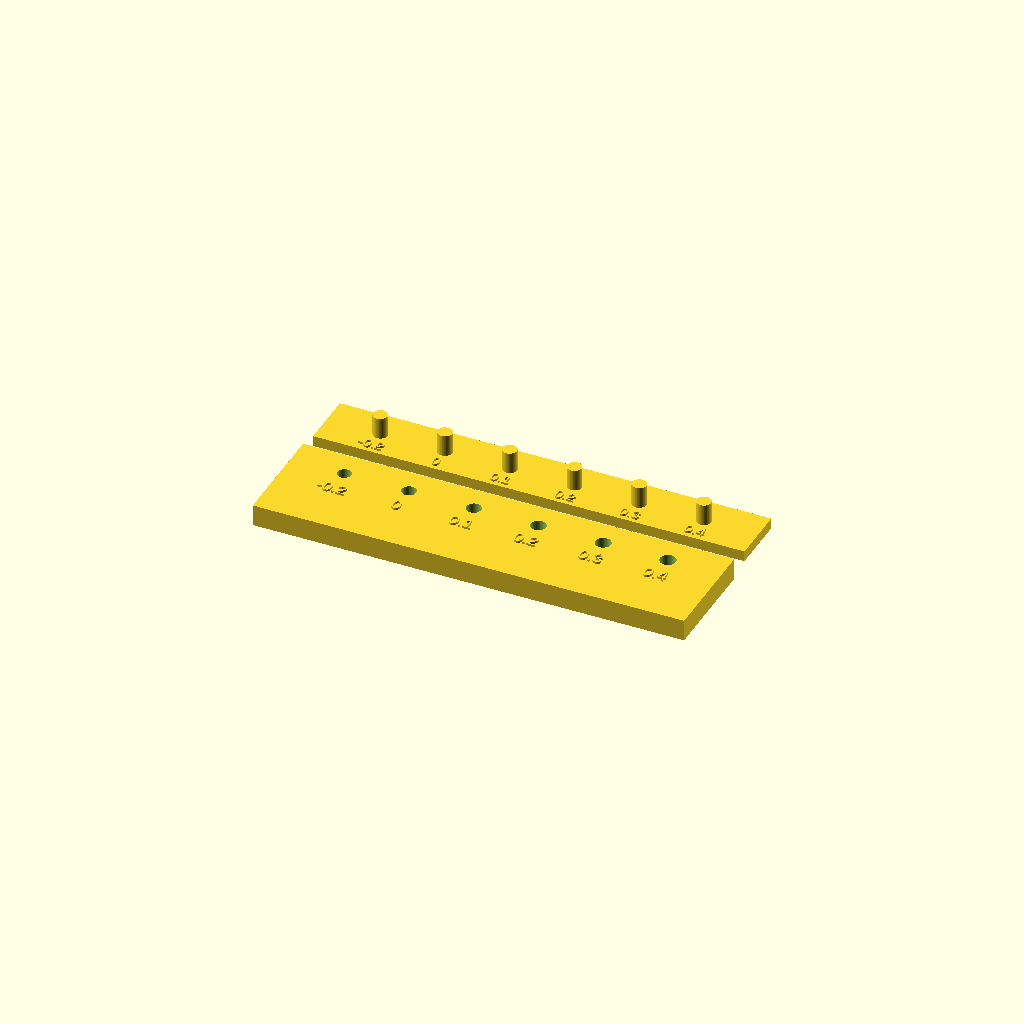
Cell 1 — every parameter at its default value.
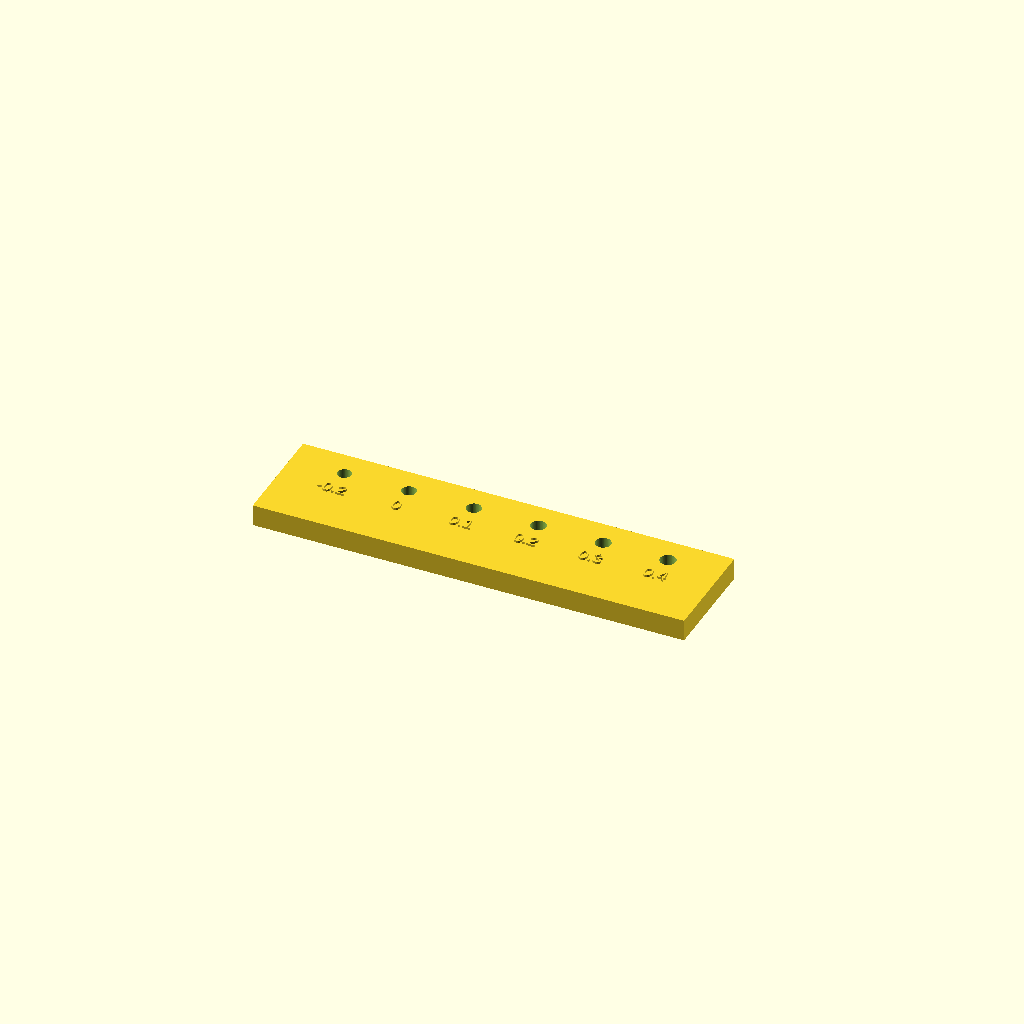
Cell 2 — part_to_render set to "Plate", the other parameters unchanged.
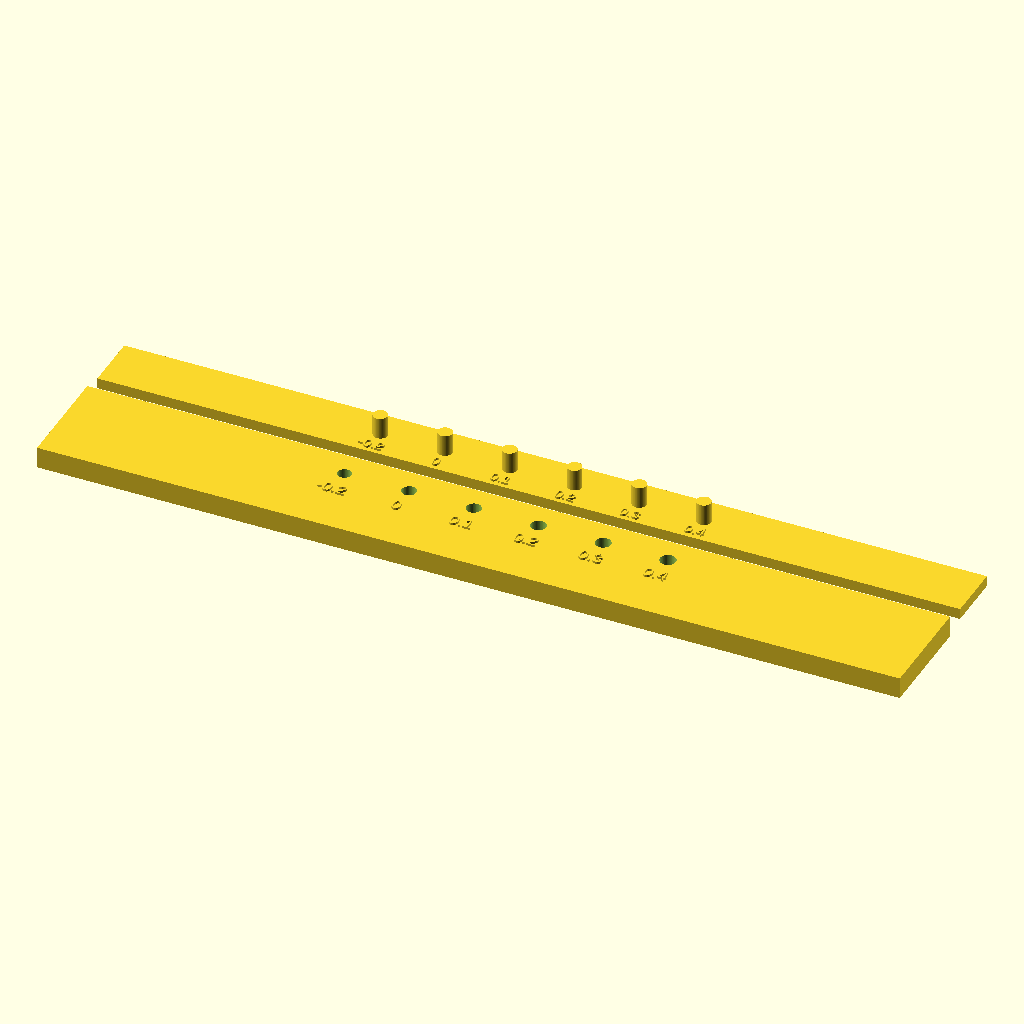
Cell 3 — plate_w set to 240, the other parameters unchanged.
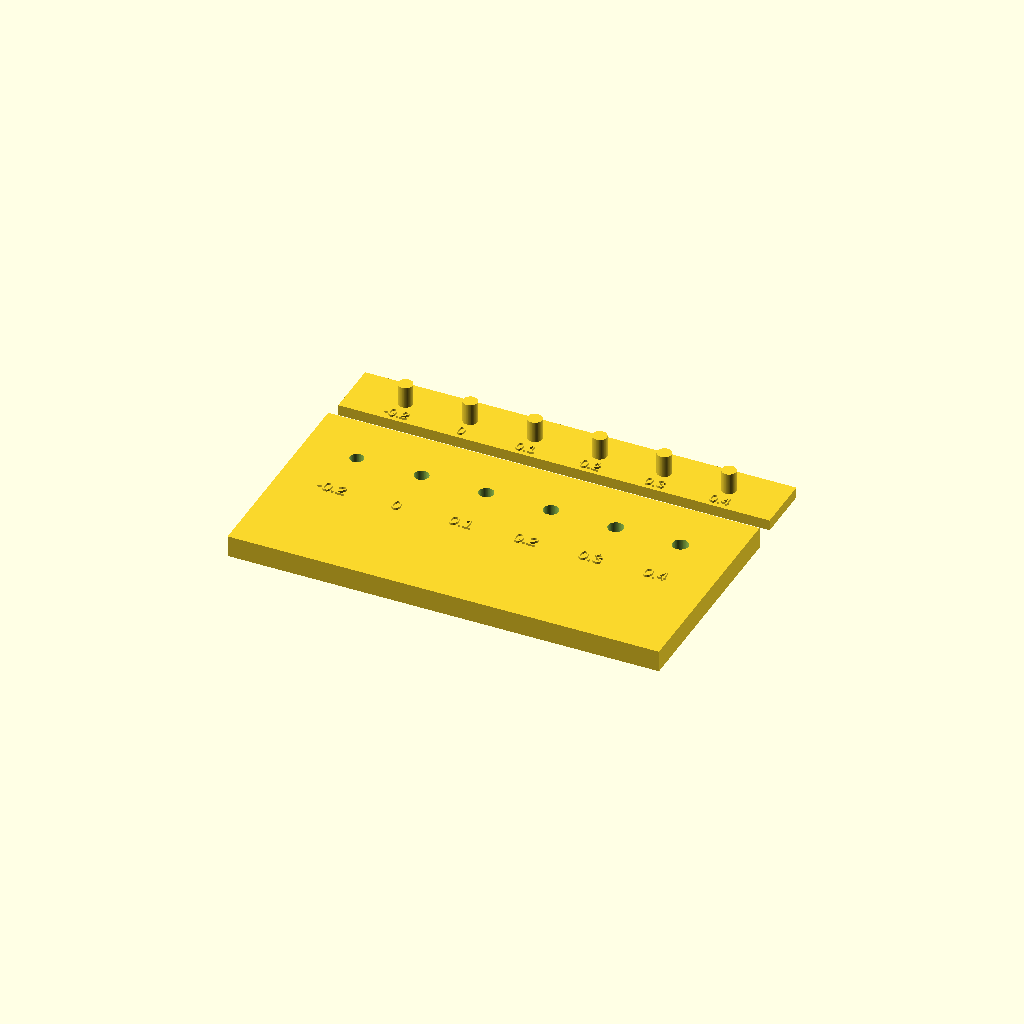
Cell 4 — plate_d set to 60, the other parameters unchanged.
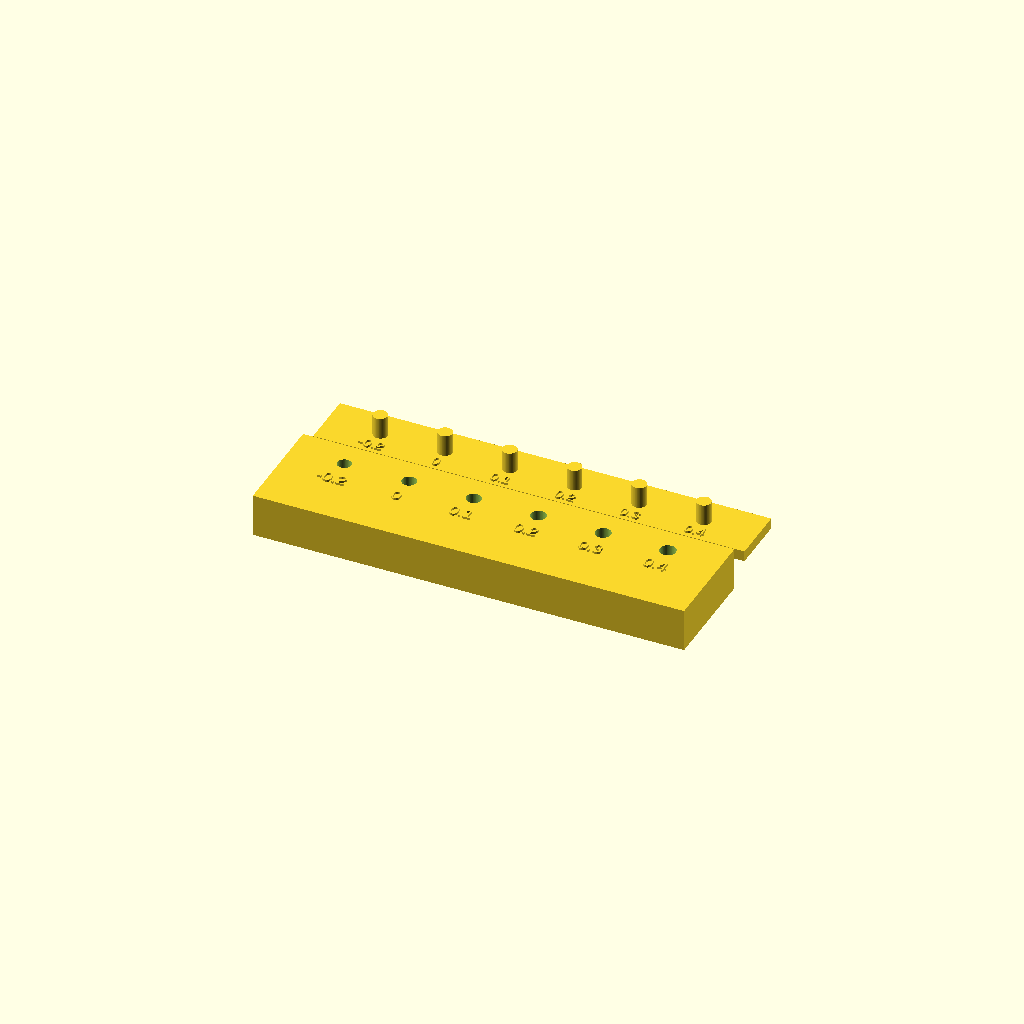
Cell 5: plate_t = 12 (everything else at default).
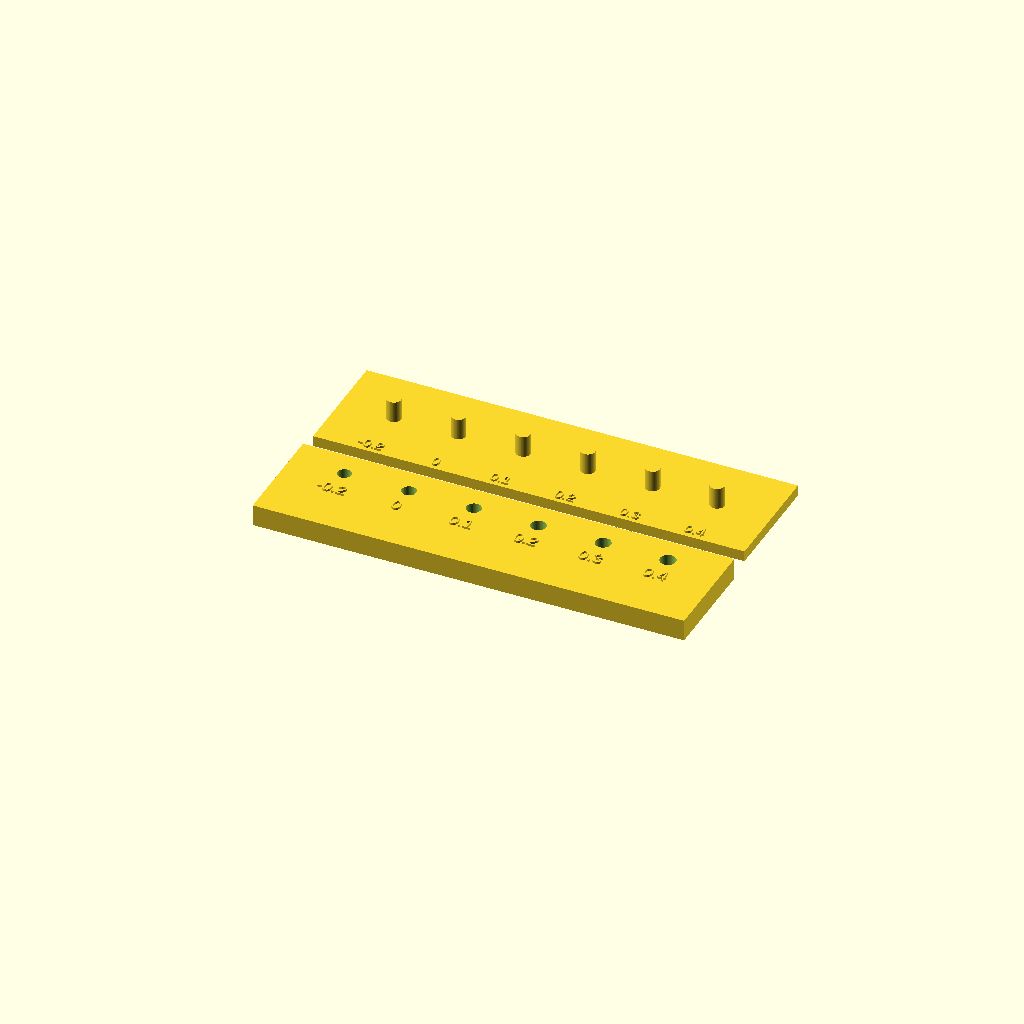
Cell 6: the same model with strip_d = 32.
All cells are drawn from one camera (rotation 55°, 0°, 25°, orthographic, colour scheme Cornfield), so only the parameter changes between them.
The OpenSCAD source (openscad_scripts/examples/tolerance_test.scad):
/*
Tolerance test — a hole plate and a matching pin strip with varied
clearances, to find the friction fit for your filament and settings.

Clearance is diametral play: hole_diameter = pin_diameter + clearance.
A clearance of 0 is line-to-line, a negative clearance is an
interference fit, and a larger positive clearance is looser. The pin
diameter is the same at every station; only the hole changes.

How to use:
 - Render (F6) and export STL, or use the included export script, which
   renders the plate and the pin strip as separate STLs
   (`-D part_to_render="Plate"` / `"Pins"`).
 - Print both parts. Flip the pin strip face-down onto the hole plate:
   the stations line up left to right, in the same order. Press each pin
   into its matching hole and note which clearance gives a good friction
   fit. The clearance value is embossed on the top face of each part,
   between the rows on the plate and below the pins on the strip.

Layout: one station per clearance, at the same X position on both
parts. Pins stand on a 3 mm strip; holes go all the way through the
6 mm plate. (An earlier version translated the pins and holes twice,
which put most of them off the plate entirely, and grew the pins while
shrinking the holes as clearance increased.)
*/

use <../lib/labels.scad>;
use <../lib/fit.scad>;

/* [Part] */
// Select which part to render for STL export. "Both" is preview only:
// export the parts separately.
part_to_render = "Both"; // [Plate, Pins, Both]

/* [Dimensions] */
plate_w = 120;
plate_d = 30;
plate_t = 6;
strip_d = 16;
strip_t = 3;
pin_dia = 4;
pin_h = 6;
spacing = 18;
clearances = [-0.2, 0.0, 0.1, 0.2, 0.3, 0.4];

// Rows, measured from the plate/strip center line.
pin_row_y = -plate_d / 4;
hole_row_y = plate_d / 4;

// X position of station i, centered on the plate.
function station_x(i) = (i - (len(clearances) - 1) / 2) * spacing;

assert(len(clearances) > 0, "clearances must not be empty");
assert(spacing > pin_dia + 2, "spacing must leave material between stations");
assert(plate_w > len(clearances) * spacing, "plate_w must fit all stations");
assert(pin_h > 0 && plate_t > 0 && strip_t > 0, "thicknesses must be positive");

module hole_plate() {
  union() {
    difference() {
      cube([plate_w, plate_d, plate_t], center = true);
      for (i = [0 : len(clearances) - 1])
        translate([station_x(i), hole_row_y, -1])
          cylinder(h = plate_t + 2,
                   r = hole_radius(pin_dia, clearances[i]), $fn = 64);
    }
    // Clearance labels, raised on the top face between the rows.
    // They stand 0.6 mm above the plate: the original code extruded
    // 0.8 mm from 0.2 mm below the top face (see lib/labels.scad).
    for (i = [0 : len(clearances) - 1])
      translate([station_x(i), 0, plate_t / 2 - label_overlap()])
        emboss_label(clearances[i], 3.5, 0.6);
  }
}

module pin_strip() {
  union() {
    cube([plate_w, strip_d, strip_t], center = true);
    for (i = [0 : len(clearances) - 1])
      translate([station_x(i), 0, strip_t / 2])
        cylinder(h = pin_h, r = pin_dia / 2, $fn = 64);
    // Clearance labels, raised on the top face below the pins.
    // They stand 0.6 mm above the strip, as on the plate.
    for (i = [0 : len(clearances) - 1])
      translate([station_x(i), -strip_d / 2 + 2.5, strip_t / 2 - label_overlap()])
        emboss_label(clearances[i], 3, 0.6);
  }
}

if (part_to_render == "Plate") {
  hole_plate();
} else if (part_to_render == "Pins") {
  pin_strip();
} else if (part_to_render == "Both") {
  // Preview both, side by side.
  hole_plate();
  translate([0, plate_d / 2 + strip_d / 2 + 6, 0])
    pin_strip();
} else {
  // A typo'd part name used to fall through to the Both preview
  // silently and render the wrong part; fail loudly instead.
  assert(false, str("unknown part_to_render: ", part_to_render));
}
Customizer parameters (derived from the source; name, type, default, range or options):
part_to_render: string, default "Both", options "Plate", "Pins", "Both"
plate_w: number, default 120
plate_d: number, default 30
plate_t: number, default 6
strip_d: number, default 16
strip_t: number, default 3
pin_dia: number, default 4
pin_h: number, default 6
spacing: number, default 18
